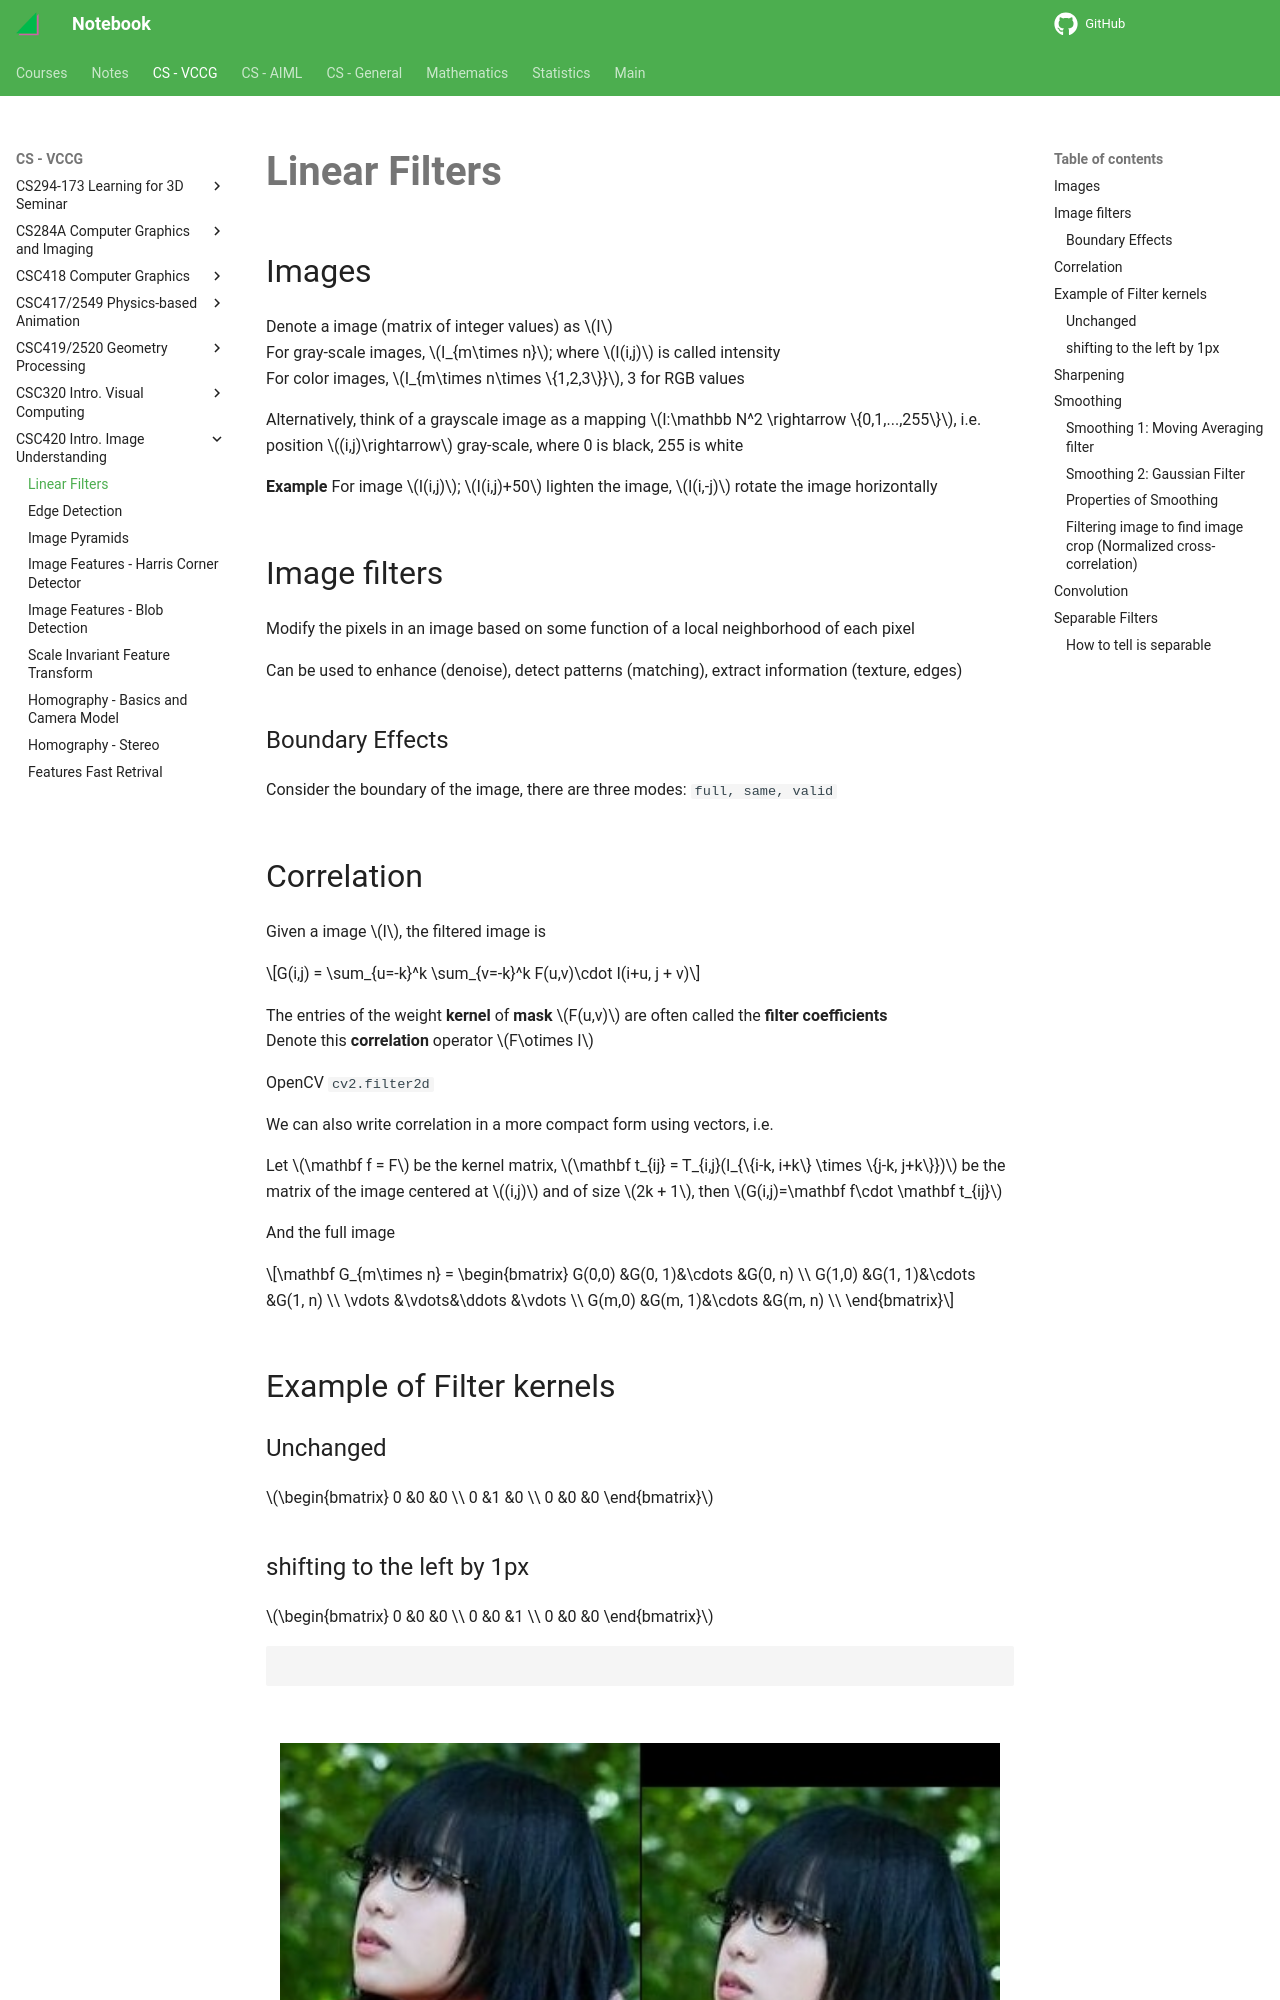

repository: haoda-li/notebook · page: vccg/csc420/linear_filters.html · generator: mkdocs

# Linear Filters

## Images

Denote a image (matrix of integer values) as $I$  
For gray-scale images, $I_{m\times n}$; where $I(i,j)$ is called intensity  
For color images, $I_{m\times n\times \{1,2,3\}}$, 3 for RGB values

Alternatively, think of a grayscale image as a mapping $I:\mathbb N^2 \rightarrow \{0,1,...,255\}$, i.e. position $(i,j)\rightarrow$ gray-scale, where 0 is black, 255 is white

__Example__
For image $I(i,j)$; $I(i,j)+50$ lighten the image, $I(i,-j)$ rotate the image horizontally


## Image filters
Modify the pixels in an image based on some function of a local neighborhood of each pixel  

Can be used to enhance (denoise), detect patterns (matching), extract information (texture, edges)


### Boundary Effects
Consider the boundary of the image, there are three modes: `full, same, valid`  

## Correlation
Given a image $I$, the filtered image is 

$$G(i,j) = \sum_{u=-k}^k \sum_{v=-k}^k F(u,v)\cdot I(i+u, j + v)$$

The entries of the weight __kernel__ of __mask__ $F(u,v)$ are often called the __filter coefficients__  
Denote this __correlation__ operator $F\otimes I$

OpenCV `cv2.filter2d`

We can also write correlation in a more compact form using vectors, i.e.

Let $\mathbf f = F$ be the kernel matrix, $\mathbf t_{ij} = T_{i,j}(I_{\{i-k, i+k\} \times \{j-k, j+k\}})$ be the matrix of the image centered at $(i,j)$ and of size $2k + 1$, then $G(i,j)=\mathbf f\cdot \mathbf t_{ij}$

And the full image 

$$\mathbf G_{m\times n} = 
\begin{bmatrix}
G(0,0) &G(0, 1)&\cdots &G(0, n) \\
G(1,0) &G(1, 1)&\cdots &G(1, n) \\
\vdots &\vdots&\ddots &\vdots \\
G(m,0) &G(m, 1)&\cdots &G(m, n) \\
\end{bmatrix}$$

## Example of Filter kernels
